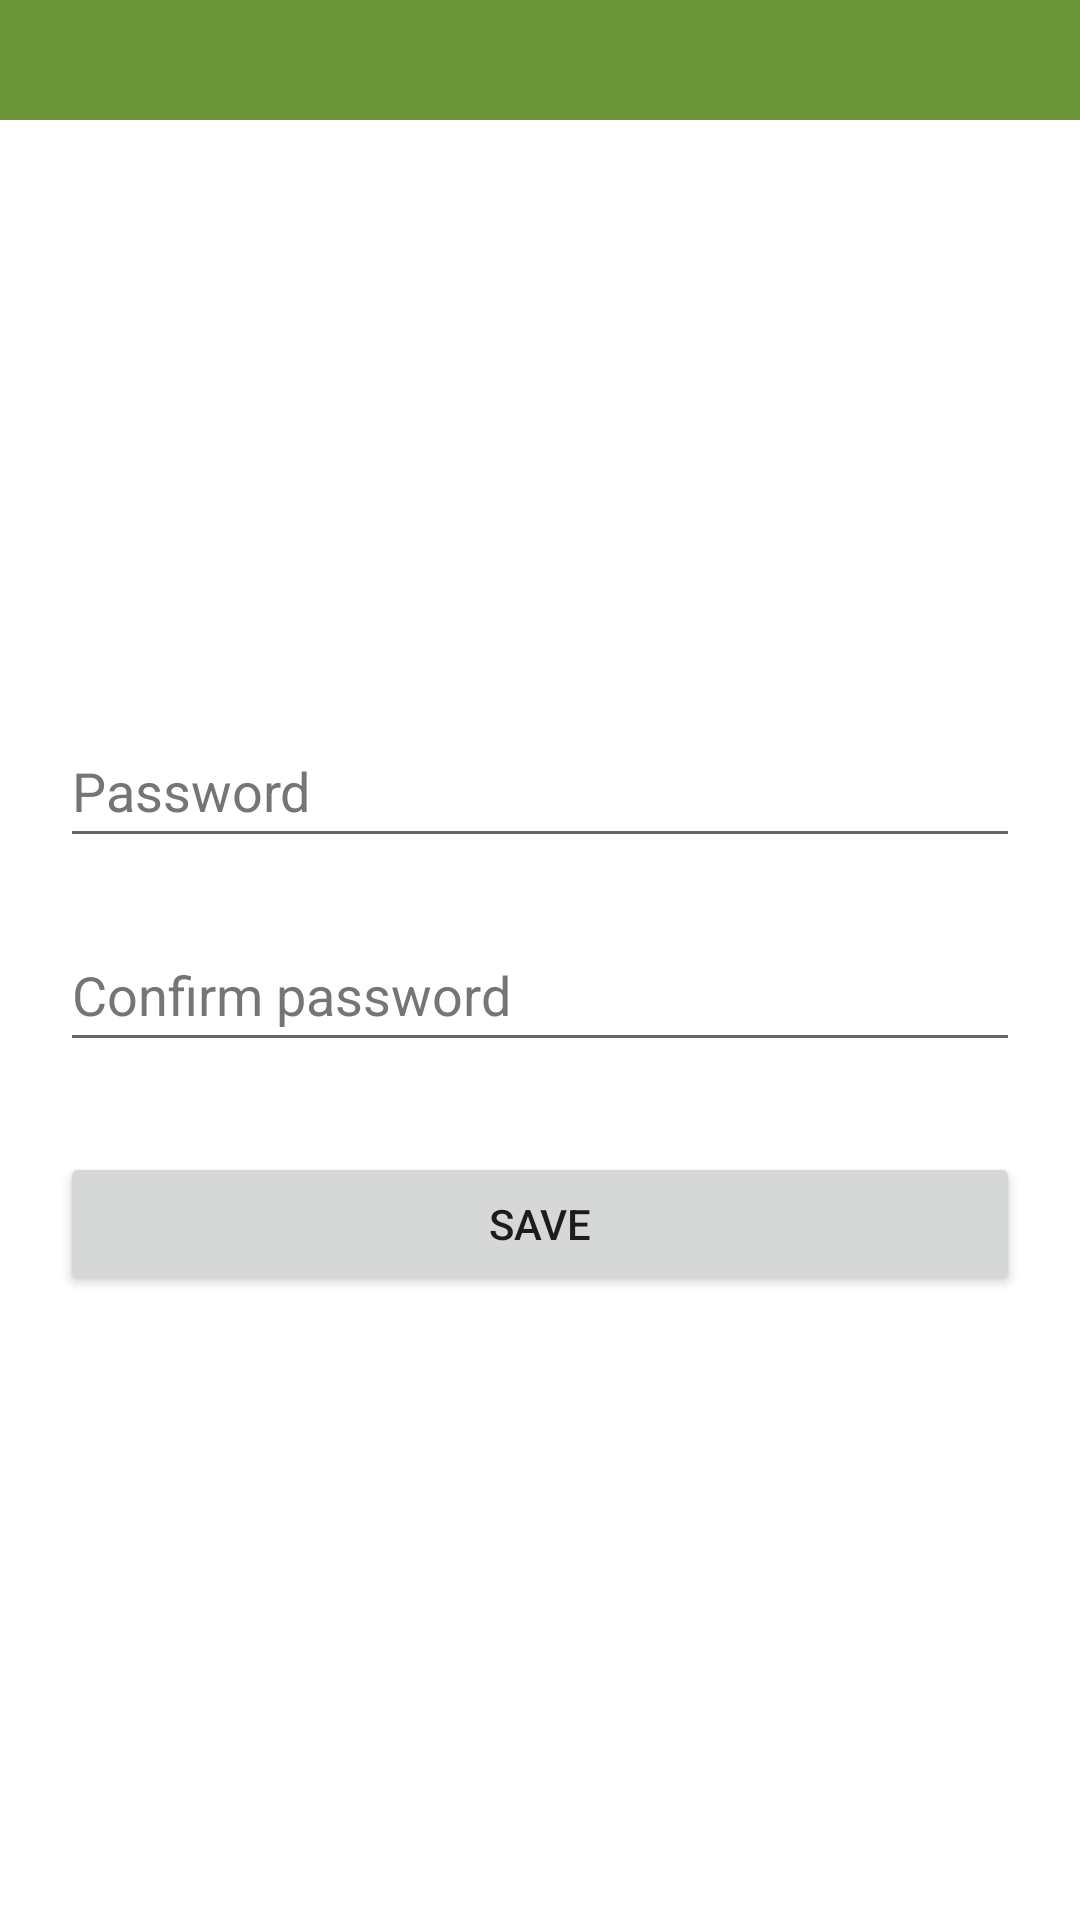

The Android layout XML behind this screen, and the referenced resources:
<!-- AndroidManifest.xml: application theme Theme.Chatify -->
<!-- res/layout/activity_change_password.xml -->
<?xml version="1.0" encoding="utf-8"?>
<LinearLayout
    xmlns:android="http://schemas.android.com/apk/res/android"
    xmlns:tools="http://schemas.android.com/tools"
    android:layout_width="match_parent"
    android:layout_height="match_parent"
    android:orientation="vertical">

    <include layout="@layout/action_bar_sub"/>

    <LinearLayout
        android:layout_width="match_parent"
        android:layout_height="match_parent"
        android:orientation="vertical"
        android:gravity="center_vertical" >

        <EditText
            android:id="@+id/change_password"
            android:hint="@string/password"
            android:layout_width="match_parent"
            android:layout_height="wrap_content"
            android:layout_marginLeft="20sp"
            android:layout_marginTop="10sp"
            android:layout_marginRight="20sp"
            android:layout_marginBottom="10sp"
            android:minHeight="48dp"
            android:autofillHints=""
            android:textColorHint="#757575"
            android:inputType="textPassword" />

        <EditText
            android:id="@+id/change_password_confirm"
            android:hint="@string/confirm_password"
            android:layout_width="match_parent"
            android:layout_height="wrap_content"
            android:layout_marginLeft="20sp"
            android:layout_marginTop="10sp"
            android:layout_marginRight="20sp"
            android:layout_marginBottom="10sp"
            android:minHeight="48dp"
            android:autofillHints=""
            android:textColorHint="#757575"
            android:inputType="textPassword" />

        <Button
            android:id="@+id/change_password_submit_button"
            android:layout_width="match_parent"
            android:layout_height="wrap_content"
            android:layout_margin="20sp"
            android:text="@string/save"
            tools:ignore="TextContrastCheck" />

    </LinearLayout>

</LinearLayout>
<!-- res/layout/action_bar_sub.xml (included above) -->
<?xml version="1.0" encoding="utf-8"?>
<LinearLayout xmlns:android="http://schemas.android.com/apk/res/android"
    android:orientation="horizontal"
    android:paddingStart="15dp"
    android:paddingEnd="15dp"
    android:paddingTop="20dp"
    android:paddingBottom="20dp"
    android:layout_width="match_parent"
    android:layout_height="wrap_content"
    android:background="@color/banana_green">
    <ImageButton
        android:id="@+id/back_button"
        android:layout_width="wrap_content"
        android:layout_height="wrap_content"
        android:background="@null"
        android:src="@drawable/ic_baseline_arrow_back_32"
        android:contentDescription="@string/back_button"/>
    <TextView
        android:id="@+id/titleTextView"
        android:layout_width="wrap_content"
        android:layout_height="match_parent"
        android:textSize="24sp"
        android:text=""
        android:textColor="@color/white"
        android:gravity="center_vertical"
        android:layout_marginStart="30dp"/>
</LinearLayout>
<!-- resources referenced by this layout -->
<resources>
  <color name="banana_green">#FF6C9438</color>
  <color name="white">#FFFFFFFF</color>
  <string name="back_button">Go back</string>
  <string name="confirm_password">Confirm password</string>
  <string name="password">Password</string>
  <string name="save">Save</string>
  <style name="Theme.Chatify" parent="Theme.MaterialComponents.DayNight.NoActionBar">
          
          <item name="colorPrimary">@color/banana_green</item>
          <item name="colorPrimaryVariant">@color/banana_green</item>
          <item name="colorOnPrimary">@color/white</item>
          
          <item name="colorSecondary">@color/banana_green</item>
          <item name="colorSecondaryVariant">@color/banana_green</item>
          <item name="colorOnSecondary">@color/black</item>
          
          <item name="android:statusBarColor" tools:targetApi="l">?attr/colorPrimaryVariant</item>
          
      </style>
  <color name="black">#FF000000</color>
</resources>
